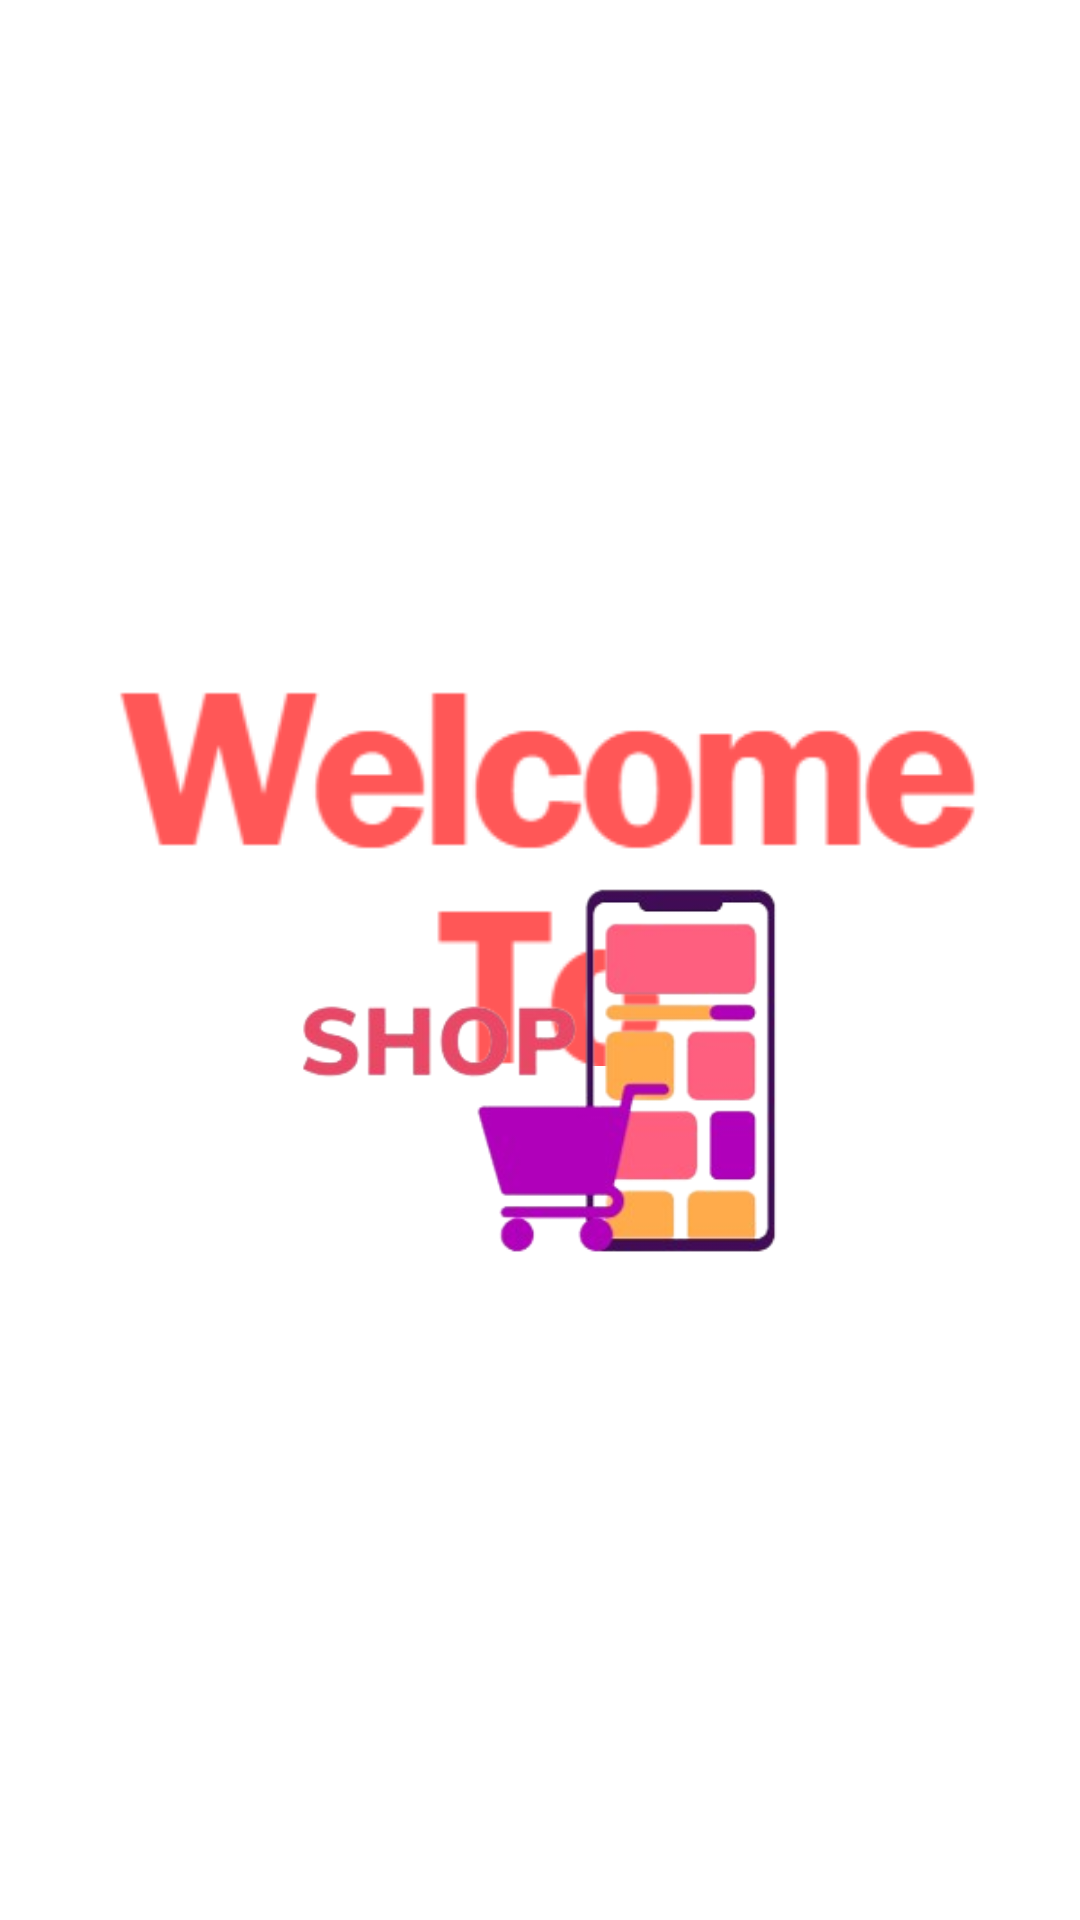

The Android layout XML behind this screen, and the referenced resources:
<!-- AndroidManifest.xml: application theme Theme.Shooping -->
<!-- res/layout/activity_main.xml -->
<?xml version="1.0" encoding="utf-8"?>
<androidx.constraintlayout.widget.ConstraintLayout xmlns:android="http://schemas.android.com/apk/res/android"
    xmlns:app="http://schemas.android.com/apk/res-auto"
    xmlns:tools="http://schemas.android.com/tools"
    android:layout_width="match_parent"
    android:background="@color/white"
    android:layout_height="match_parent"
    tools:context=".MainActivity">

    <ImageView
        android:id="@+id/logo"
        android:layout_width="397dp"
        android:layout_height="131dp"
        android:src="@drawable/img_8"
        app:layout_constraintBottom_toBottomOf="parent"
        app:layout_constraintEnd_toEndOf="parent"
        app:layout_constraintStart_toStartOf="parent"
        app:layout_constraintTop_toTopOf="parent"
        app:layout_constraintVertical_bias="0.441" />

    <ImageView
        android:id="@+id/img"
        android:layout_width="166dp"
        android:layout_height="144dp"
        android:src="@drawable/shop"
        app:layout_constraintBottom_toBottomOf="parent"
        app:layout_constraintEnd_toEndOf="parent"
        app:layout_constraintHorizontal_bias="0.497"
        app:layout_constraintStart_toStartOf="parent"
        app:layout_constraintTop_toTopOf="parent"
        app:layout_constraintVertical_bias="0.572" />

</androidx.constraintlayout.widget.ConstraintLayout>
<!-- resources referenced by this layout -->
<resources>
  <color name="white">#FFFFFFFF</color>
  <!-- drawable img_8: png bitmap (drawable, 5465 bytes) -->
  <!-- drawable shop: png bitmap (drawable, 40612 bytes) -->
  <style name="Theme.Shooping" parent="Theme.AppCompat.Light.NoActionBar">
          
          <item name="colorPrimary">@color/purple_700</item>
          <item name="colorPrimaryVariant">#DDDBE2</item>
          <item name="colorOnPrimary">@color/white</item>
          
          <item name="colorSecondary">@color/teal_200</item>
          <item name="colorSecondaryVariant">@color/teal_700</item>
          <item name="colorOnSecondary">@color/black</item>
          
          <item name="android:statusBarColor">@color/purple_700</item>
          
      </style>
  <color name="purple_700">#FF3700B3</color>
  <color name="teal_200">#FF03DAC5</color>
  <color name="teal_700">#FF018786</color>
  <color name="black">#FF000000</color>
</resources>
